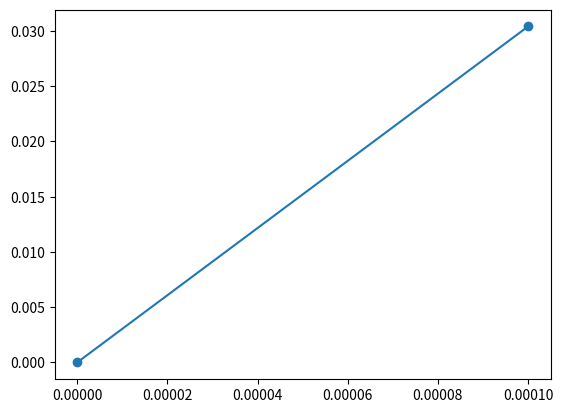

The matplotlib source for this figure:
import matplotlib.pyplot as plt



# ro = 0.5	 ri = 0.25	 l = 1	 ep_list = [[0. 1.]] 	 ep_step = 0.01	 lc = 0.005
x_points = [0, 0.0001]
y_points = [0, 0.030405034217669935]
omegas = [4.809691213543036, 4.794612759764275]
delta_ws = [-1.507845377876027]
delta_ws = []
dw = (1.5326580438909663+1.623174371693279e-15j)
plt.plot(x_points, y_points, label = 0.005)
plt.scatter(x_points, y_points)


